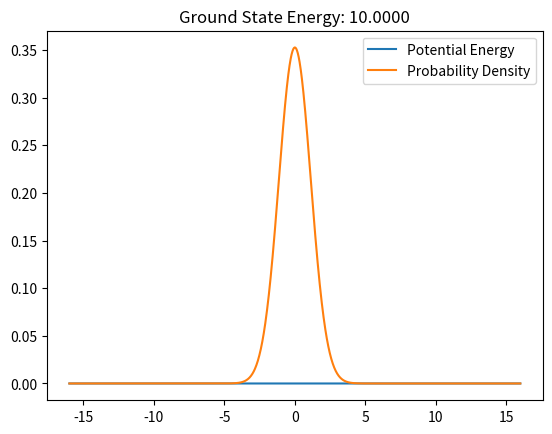

This figure's Python source:

import numpy as np
import matplotlib.pyplot as plt

ħ = 6.022*10**-34  
m = 1.6*10**-27  
N = 1525 
L = 16.0 

#harmonic oscillator
def V(x):
    return 0.5 * m * x**2

x = np.linspace(-L, L, N)
dx = x[1] - x[0]
ψ = np.zeros(N)

#Gaussian wave packet centered at x=0
ψ = np.exp(-(x**2)/(2*(L/10)**2)) / np.sqrt(dx)

def schrodinger_eq(ψ, V, E):
    d2ψ = np.zeros(N)
    for i in range(2, N):
        d2ψ[i] = 2*(V(x[i]) - E) * ψ[i] - ψ[i-1] + 2*ψ[i-2]
        d2ψ[i] *= (2/m) / dx**2
    return d2ψ

mine = 0.0
maxe = 10.0
tolerance = 1e-7

while maxe - mine > tolerance:
    E = (mine + maxe) / 2
    d2ψ = schrodinger_eq(ψ, V, E)
    
    if np.isnan(d2ψ).any():
        maxe = E
    else:
        mine = E

ψ /= np.sqrt(np.sum(ψ**2) * dx)

plt.plot(x, V(x), label='Potential Energy')
plt.plot(x, ψ**2, label='Probability Density')
plt.title(f'Ground State Energy: {E:.4f}')
plt.legend()
plt.show()
